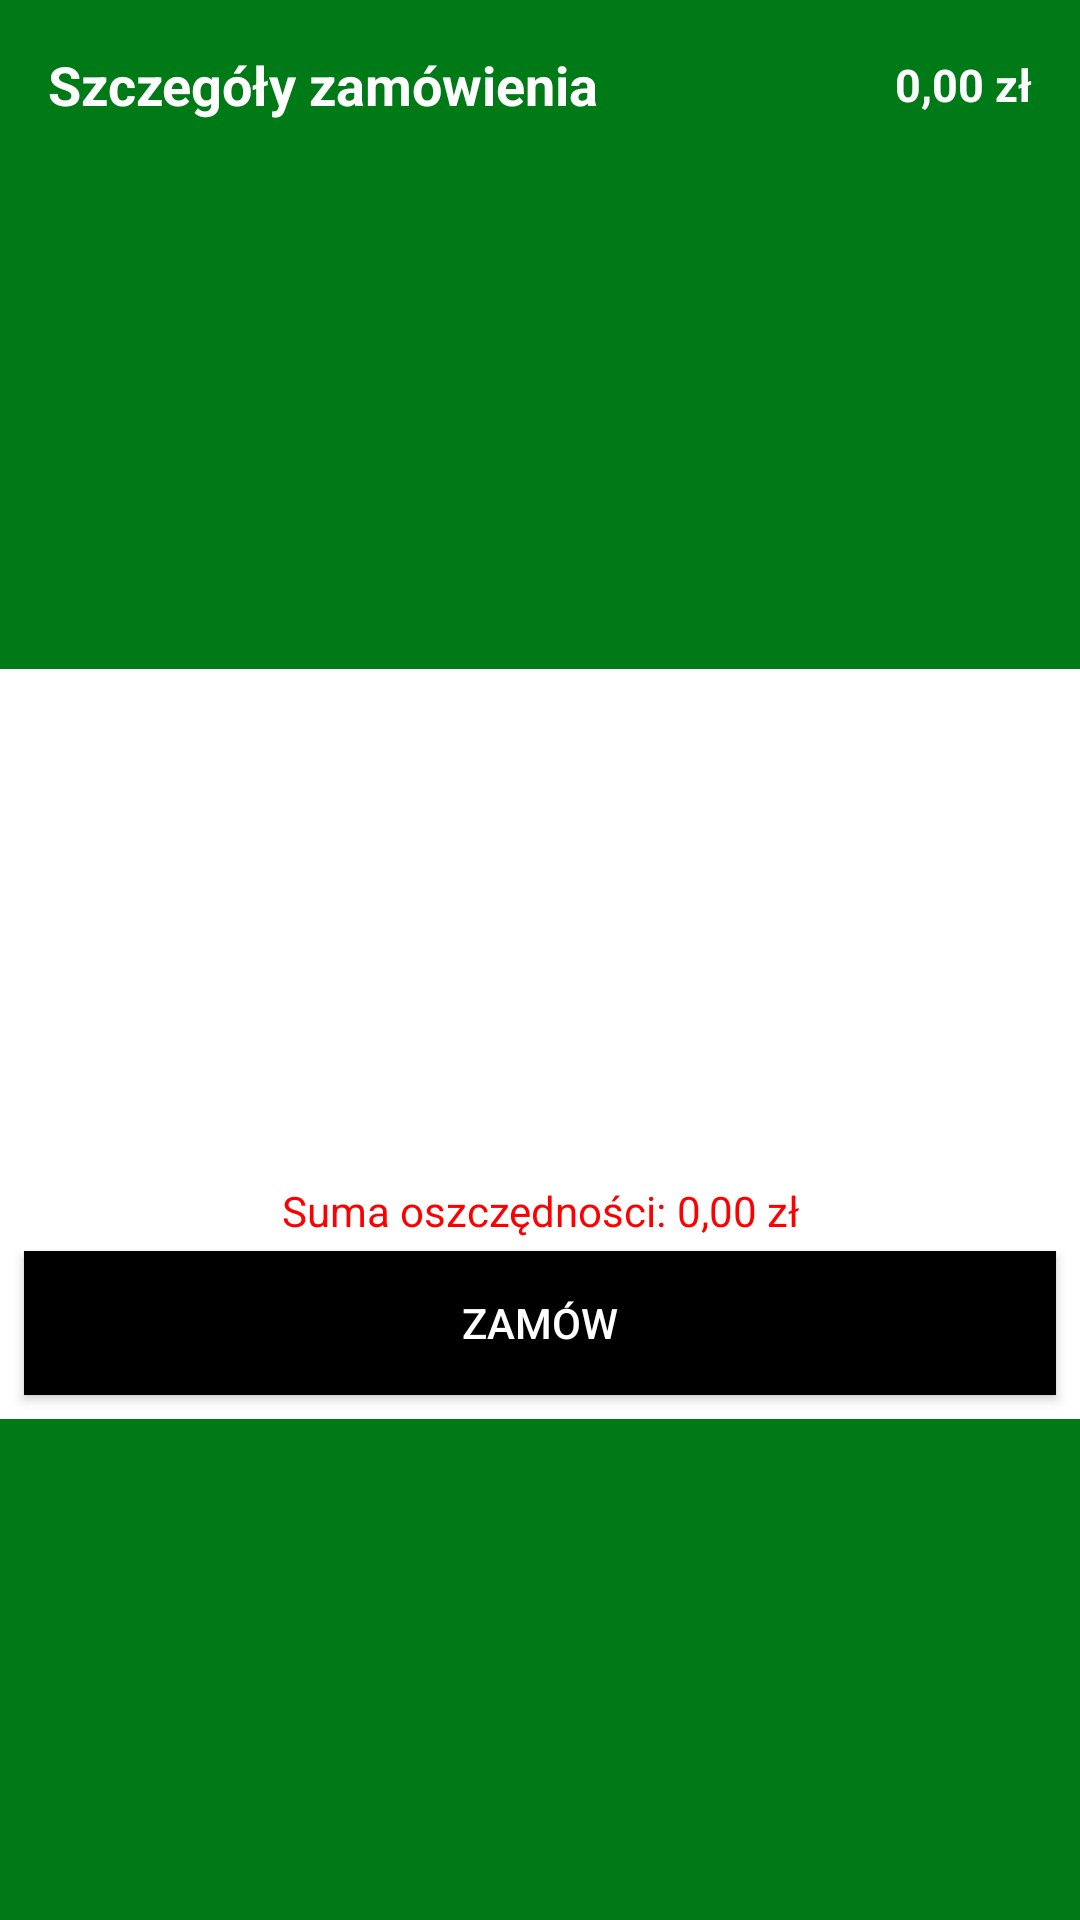

Android layout source for this screen:
<!-- AndroidManifest.xml: application theme AppTheme -->
<!-- res/layout/bottom_sheet.xml -->
<?xml version="1.0" encoding="utf-8"?>
<android.support.constraint.ConstraintLayout xmlns:android="http://schemas.android.com/apk/res/android"
    xmlns:app="http://schemas.android.com/apk/res-auto"
    xmlns:tools="http://schemas.android.com/tools"
    android:id="@+id/bottom_sheet"
    android:layout_width="match_parent"
    android:layout_height="wrap_content"
    android:background="@color/colorPrimary"
    app:behavior_peekHeight="56dp"
    app:layout_behavior="android.support.design.widget.BottomSheetBehavior">


    <android.support.constraint.ConstraintLayout
        android:id="@+id/constraintLayout"
        android:layout_width="0dp"
        android:layout_height="250dp"
        android:layout_marginTop="56dp"
        android:background="@color/colorWhite"
        app:layout_constraintBottom_toBottomOf="parent"
        app:layout_constraintEnd_toEndOf="parent"
        app:layout_constraintStart_toStartOf="parent"
        app:layout_constraintTop_toTopOf="parent">

        
            
            
            
            
            
            
            
            
            
            
            

        <Button
            android:id="@+id/buttonZamow"
            android:layout_width="0dp"
            android:layout_height="wrap_content"
            android:layout_marginStart="8dp"
            android:layout_marginEnd="8dp"
            android:layout_marginBottom="8dp"
            android:background="#000"
            android:foreground="?attr/selectableItemBackground"
            android:text="Zamów"
            android:textColor="@color/colorWhite"
            app:layout_constraintBottom_toBottomOf="parent"
            app:layout_constraintEnd_toEndOf="parent"
            app:layout_constraintStart_toStartOf="parent" />

        <LinearLayout
            android:id="@+id/linearLayoutOszczedzasz"
            android:layout_width="wrap_content"
            android:layout_height="wrap_content"
            android:layout_marginStart="8dp"
            android:layout_marginEnd="8dp"
            android:layout_marginBottom="4dp"
            android:orientation="horizontal"
            app:layout_constraintBottom_toTopOf="@+id/buttonZamow"
            app:layout_constraintEnd_toEndOf="parent"
            app:layout_constraintStart_toStartOf="parent">

            <TextView
                android:id="@+id/textViewOszczedzasz"
                android:layout_width="wrap_content"
                android:layout_height="wrap_content"
                android:text="Suma oszczędności: "
                android:textColor="@color/colorRed"
                tools:layout_editor_absoluteX="141dp"
                tools:layout_editor_absoluteY="220dp" />

            <TextView
                android:id="@+id/suma_oszcze_bottom_tv"
                android:layout_width="wrap_content"
                android:layout_height="wrap_content"
                android:text="0,00 zł"
                android:textColor="@color/colorRed"
                tools:layout_editor_absoluteX="141dp"
                tools:layout_editor_absoluteY="201dp" />
        </LinearLayout>

        <android.support.v7.widget.RecyclerView xmlns:card_view="http://schemas.android.com/apk/res-auto"
            android:id="@+id/order_list_view_main"
            android:layout_width="match_parent"
            android:layout_height="0dp"
            android:layout_marginStart="8dp"
            android:layout_marginEnd="8dp"
            android:layout_marginBottom="4dp"
            card_view:cardBackgroundColor="@color/colorGreen"
            card_view:cardCornerRadius="10dp"
            card_view:cardElevation="5dp"
            card_view:cardUseCompatPadding="true"
            card_view:layout_constraintBottom_toTopOf="@+id/linearLayoutOszczedzasz"
            card_view:layout_constraintEnd_toEndOf="parent"
            card_view:layout_constraintStart_toStartOf="parent"
            card_view:layout_constraintTop_toTopOf="parent" />
        
            
            
            
            
            
            
            
            
            

        
            
            
            
            
            
            
            
            
            

        
            
            
            
            
            
            
            
            
            
            
            
    </android.support.constraint.ConstraintLayout>

    <TextView
        android:id="@+id/label_szczegoly_zamownienia_bottom"
        android:layout_width="0dp"
        android:layout_height="wrap_content"
        android:layout_marginStart="16dp"
        android:layout_marginTop="16dp"
        android:layout_weight="2"
        android:text="Szczegóły zamówienia"
        android:textColor="@color/colorWhite"
        android:textSize="18dp"
        android:textStyle="bold"
        app:layout_constraintStart_toStartOf="parent"
        app:layout_constraintTop_toTopOf="parent" />

    <TextView
        android:id="@+id/wart_zam_bottom_tv"
        android:layout_width="0dp"
        android:layout_height="wrap_content"
        android:layout_marginEnd="16dp"
        android:layout_weight="1"
        android:gravity="right"
        android:text="0,00 zł"
        android:textColor="@color/colorWhite"
        android:textSize="15dp"
        android:textStyle="bold"
        app:layout_constraintBottom_toBottomOf="@+id/label_szczegoly_zamownienia_bottom"
        app:layout_constraintEnd_toEndOf="parent"
        app:layout_constraintTop_toTopOf="@+id/label_szczegoly_zamownienia_bottom" />


</android.support.constraint.ConstraintLayout>
<!-- resources referenced by this layout -->
<resources>
  <color name="colorAccent">#383a42</color>
  <color name="colorGreen">#00ff00</color>
  <color name="colorPrimary">#007a16</color>
  <color name="colorRed">#ff0000</color>
  <color name="colorWhite">#ffffff</color>
  <style name="AppTheme" parent="Theme.AppCompat.Light.NoActionBar">
          
          <item name="colorPrimary">@color/colorPrimary</item>
          <item name="colorPrimaryDark">@color/colorPrimaryDark</item>
          <item name="colorAccent">@color/colorAccent</item>
      </style>
  <color name="colorPrimaryDark">#000000</color>
</resources>
